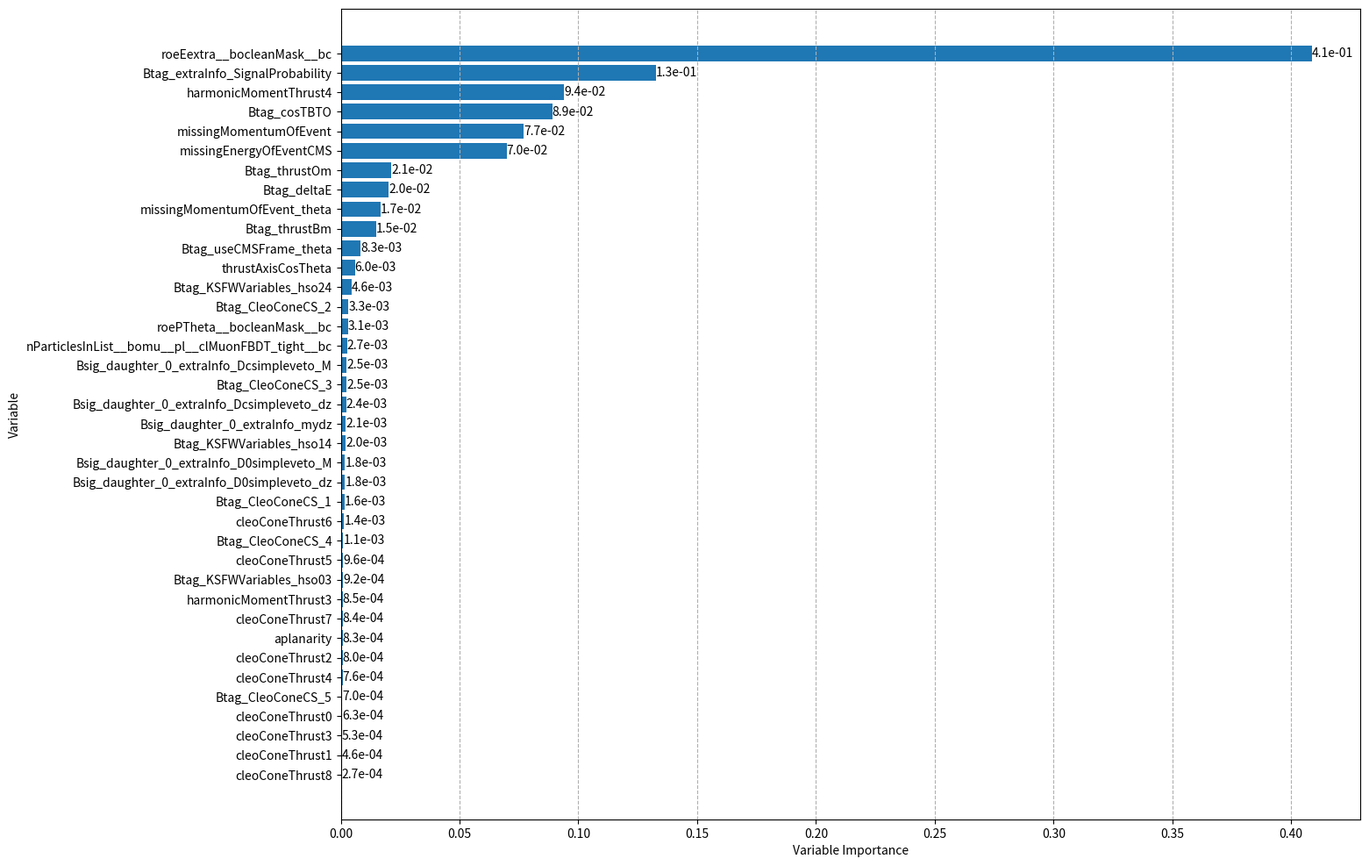

Python code for this plot:
#!/usr/bin/env python
import numpy as np
import sys, os
import math

import seaborn as sn
import pandas as pd
import matplotlib.pyplot as plt

import operator

unsorted_list = [('aplanarity',0.000830879),
('Bsig_daughter_0_extraInfo_mydz',0.0020833),
('Btag_CleoConeCS_1',0.00161476),
('Btag_CleoConeCS_2',0.00326914),
('Btag_CleoConeCS_3',0.002454),
('Btag_CleoConeCS_4',0.00105397),
('Btag_CleoConeCS_5',0.000701435),
('Btag_cosTBTO',0.0890277),
('Btag_deltaE',0.0202895),
('Btag_KSFWVariables_hso03',0.000916079),
('Btag_KSFWVariables_hso14',0.00204479),
('Btag_KSFWVariables_hso24',0.00455722),
('Btag_thrustBm',0.0149471),
('Btag_thrustOm',0.021214),
('Btag_useCMSFrame_theta',0.00833965),
('cleoConeThrust0',0.000630619),
('cleoConeThrust1',0.000461592),
('cleoConeThrust2',0.000799499),
('cleoConeThrust3',0.000526804),
('cleoConeThrust4',0.000761998),
('cleoConeThrust5',0.000957679),
('cleoConeThrust6',0.00140398),
('cleoConeThrust7',0.000842434),
('cleoConeThrust8',0.00027346),
('harmonicMomentThrust3',0.000853729),
('harmonicMomentThrust4',0.0940929),
('Btag_extraInfo_SignalProbability',0.132696),
('missingEnergyOfEventCMS',0.0697817),
('missingMomentumOfEvent',0.0770795),
('missingMomentumOfEvent_theta',0.0166417),
('nParticlesInList__bomu__pl__clMuonFBDT_tight__bc',0.00273364),
('roeEextra__bocleanMask__bc',0.408655),
('roePTheta__bocleanMask__bc',0.00307813),
('thrustAxisCosTheta',0.00596359),
('Bsig_daughter_0_extraInfo_Dcsimpleveto_dz',0.00235419),
('Bsig_daughter_0_extraInfo_Dcsimpleveto_M',0.00249352),
('Bsig_daughter_0_extraInfo_D0simpleveto_dz',0.00178637),
('Bsig_daughter_0_extraInfo_D0simpleveto_M',0.00178797)]

sorted_list = sorted(unsorted_list, key=operator.itemgetter(1), reverse=True)

features_sorted = []
importance_sorted = []

for i in sorted_list:
    features_sorted += [i[0]]
    importance_sorted += [i[1]]

features_sorted.reverse()
importance_sorted.reverse()

plt.rcParams['figure.figsize'] = [15, 12]

fig, ax = plt.subplots()
bars = ax.barh(features_sorted,importance_sorted)
ax.bar_label(bars, fmt = '%.1e')

#plt.barh(y, Nevt)
#plt.yticks(y, decay)

plt.xlabel("Variable Importance")
plt.ylabel("Variable")
plt.grid(True, axis = "x", linestyle="--")

plt.savefig("Var_importance.png", bbox_inches='tight')
